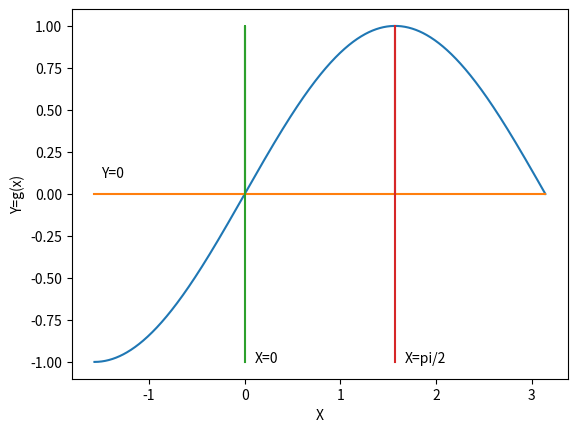

This chart was generated by the following Python code:
# -*- coding: utf-8 -*-
"""
Created on Sat Jun  1 17:26:54 2019

[redacted]
"""

import matplotlib.pyplot as plt
import numpy as np
from math import pi

#x = np.linspace(-1*4*pi, 4*pi, 1000)
x = np.linspace(-pi/2, pi, 1000)
y = np.sin(x)

fig, ax = plt.subplots()
plt.plot(x,y)

z=np.repeat(0,1000)
plt.plot(x,z)
plt.plot(z,y)

w=np.repeat(pi/2,1000)
plt.plot(w,y)

plt.text(-1.5,0.1,"Y=0")
plt.text(0.1,-1,"X=0")
plt.text(pi/2+0.1,-1,"X=pi/2")
plt.xlabel("X")
plt.ylabel("Y=g(x)")

#plt.plot([1,2],[4,6])
plt.show()